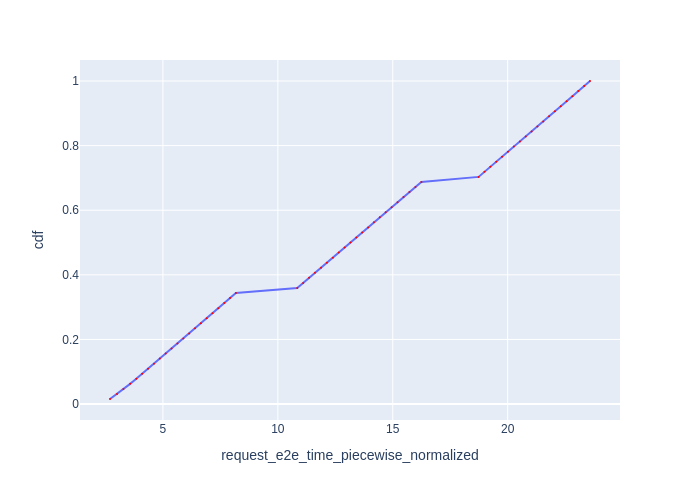

Data behind this chart, as committed beside it:
Request Id, request_e2e_time_piecewise_normalized, cdf
0_0, 2.697, 0.01562
0_1, 3.001, 0.03125
0_2, 3.282, 0.04688
0_3, 3.573, 0.0625
0_4, 3.841, 0.07812
0_5, 4.094, 0.09375
0_6, 4.351, 0.1094
0_7, 4.608, 0.125
0_8, 4.866, 0.1406
0_9, 5.12, 0.1562
0_10, 5.376, 0.1719
0_11, 5.632, 0.1875
0_12, 5.888, 0.2031
0_13, 6.144, 0.2188
0_14, 6.398, 0.2344
0_15, 6.65, 0.25
0_16, 6.906, 0.2656
0_17, 7.159, 0.2812
0_18, 7.412, 0.2969
0_19, 7.669, 0.3125
0_20, 7.921, 0.3281
0_21, 8.174, 0.3438
0_22, 10.84, 0.3594
0_23, 11.1, 0.375
0_24, 11.36, 0.3906
0_25, 11.61, 0.4062
0_26, 11.88, 0.4219
0_27, 12.13, 0.4375
0_28, 12.39, 0.4531
0_29, 12.65, 0.4688
0_30, 12.91, 0.4844
0_31, 13.16, 0.5
0_32, 13.41, 0.5156
0_33, 13.67, 0.5312
0_34, 13.93, 0.5469
0_35, 14.18, 0.5625
0_36, 14.43, 0.5781
0_37, 14.69, 0.5938
0_38, 14.95, 0.6094
0_39, 15.21, 0.625
0_40, 15.47, 0.6406
0_41, 15.72, 0.6562
0_42, 15.99, 0.6719
0_43, 16.24, 0.6875
0_44, 18.73, 0.7031
0_45, 18.99, 0.7188
0_46, 19.25, 0.7344
0_47, 19.5, 0.75
0_48, 19.76, 0.7656
0_49, 20.01, 0.7812
0_50, 20.27, 0.7969
0_51, 20.53, 0.8125
0_52, 20.79, 0.8281
0_53, 21.04, 0.8438
0_54, 21.29, 0.8594
0_55, 21.55, 0.875
0_56, 21.8, 0.8906
0_57, 22.06, 0.9062
0_58, 22.31, 0.9219
0_59, 22.56, 0.9375
... 4 more rows
